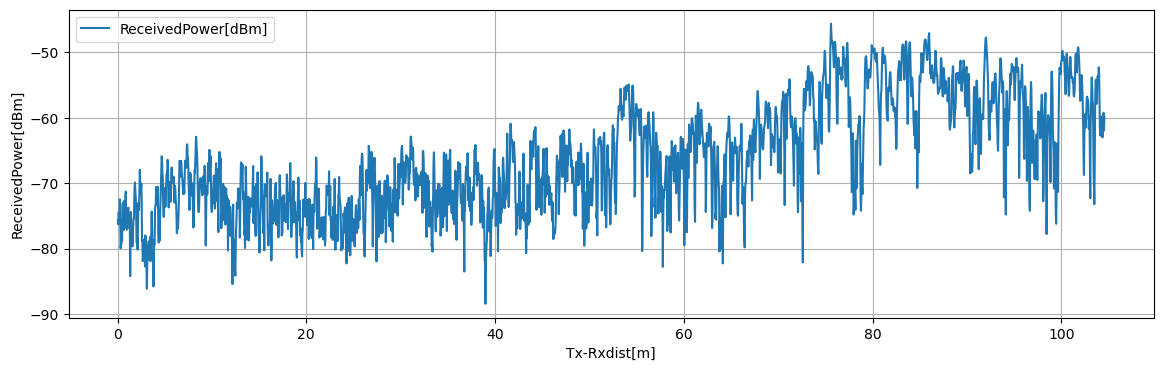

The table this chart was drawn from, first rows:
Tx-Rxdist[m], Volt[V], ReceivedPower[dBm], 1step_diff[dB]
0.03925, 0.142, -75.69, 0.5966
0.0785, 0.1345, -76.29, 1.813
0.1177, 0.1572, -74.47, 1.29
0.157, 0.1411, -75.76, 1.103
0.1963, 0.1548, -74.66, 2.177
0.2355, 0.182, -72.48, 1.523
0.2747, 0.163, -74.01, 5.965
0.314, 0.08845, -79.97, 0.4368
0.3533, 0.09391, -79.54, 0.1752
0.3925, 0.0961, -79.36, 3.626
0.4318, 0.1414, -75.73, 3.12
0.471, 0.1024, -78.85, 2.807
0.5102, 0.1375, -76.05, 2.972
0.5495, 0.1747, -73.07, 2.724
0.5887, 0.1406, -75.8, 1.366
0.628, 0.1236, -77.16, 4.406
0.6673, 0.1786, -72.76, 2.332
0.7065, 0.1495, -75.09, 1.771
0.7458, 0.1273, -76.86, 1.357
0.785, 0.1443, -75.5, 2.765
0.8243, 0.1789, -72.74, 1.449
0.8635, 0.197, -71.29, 3.291
0.9028, 0.1558, -74.58, 1.685
0.942, 0.1348, -76.27, 0.83
0.9812, 0.1244, -77.1, 0.264
1.02, 0.1277, -76.83, 0.065
1.06, 0.1269, -76.9, 2.845
1.099, 0.1624, -74.05, 0.308
1.138, 0.1663, -73.74, 0.936
1.177, 0.1546, -74.68, 1.457
1.217, 0.1364, -76.14, 0.577
1.256, 0.1436, -75.56, 0.886
1.295, 0.1325, -76.45, 7.77
1.335, 0.0354, -84.22, 6.3
1.374, 0.1141, -77.92, 3.506
1.413, 0.158, -74.41, 2.96
1.452, 0.121, -77.37, 1.688
1.492, 0.09987, -79.06, 1.757
1.531, 0.1218, -77.3, 2.369
1.57, 0.09223, -79.67, 1.57
1.609, 0.1119, -78.1, 1.472
1.649, 0.1303, -76.63, 1.139
1.688, 0.1445, -75.49, 0.059
1.727, 0.1452, -75.43, 2.725
1.766, 0.1793, -72.71, 2.287
1.806, 0.2079, -70.42, 0.527
1.845, 0.2145, -69.89, 1.485
1.884, 0.1959, -71.38, 0.9264
1.923, 0.1843, -72.3, 1.364
1.962, 0.1673, -73.67, 5.275
2.002, 0.1013, -78.94, 0.1552
2.041, 0.0994, -79.1, 0.6587
2.08, 0.1076, -78.44, 1.727
2.119, 0.08605, -80.16, 3.709
2.159, 0.1324, -76.45, 3.443
2.198, 0.1754, -73.01, 1.113
2.237, 0.1615, -74.12, 0.289
2.276, 0.1651, -73.84, 3.176
2.316, 0.2049, -70.66, 2.706
2.355, 0.2387, -67.95, 1.747
... 2,604 more rows
